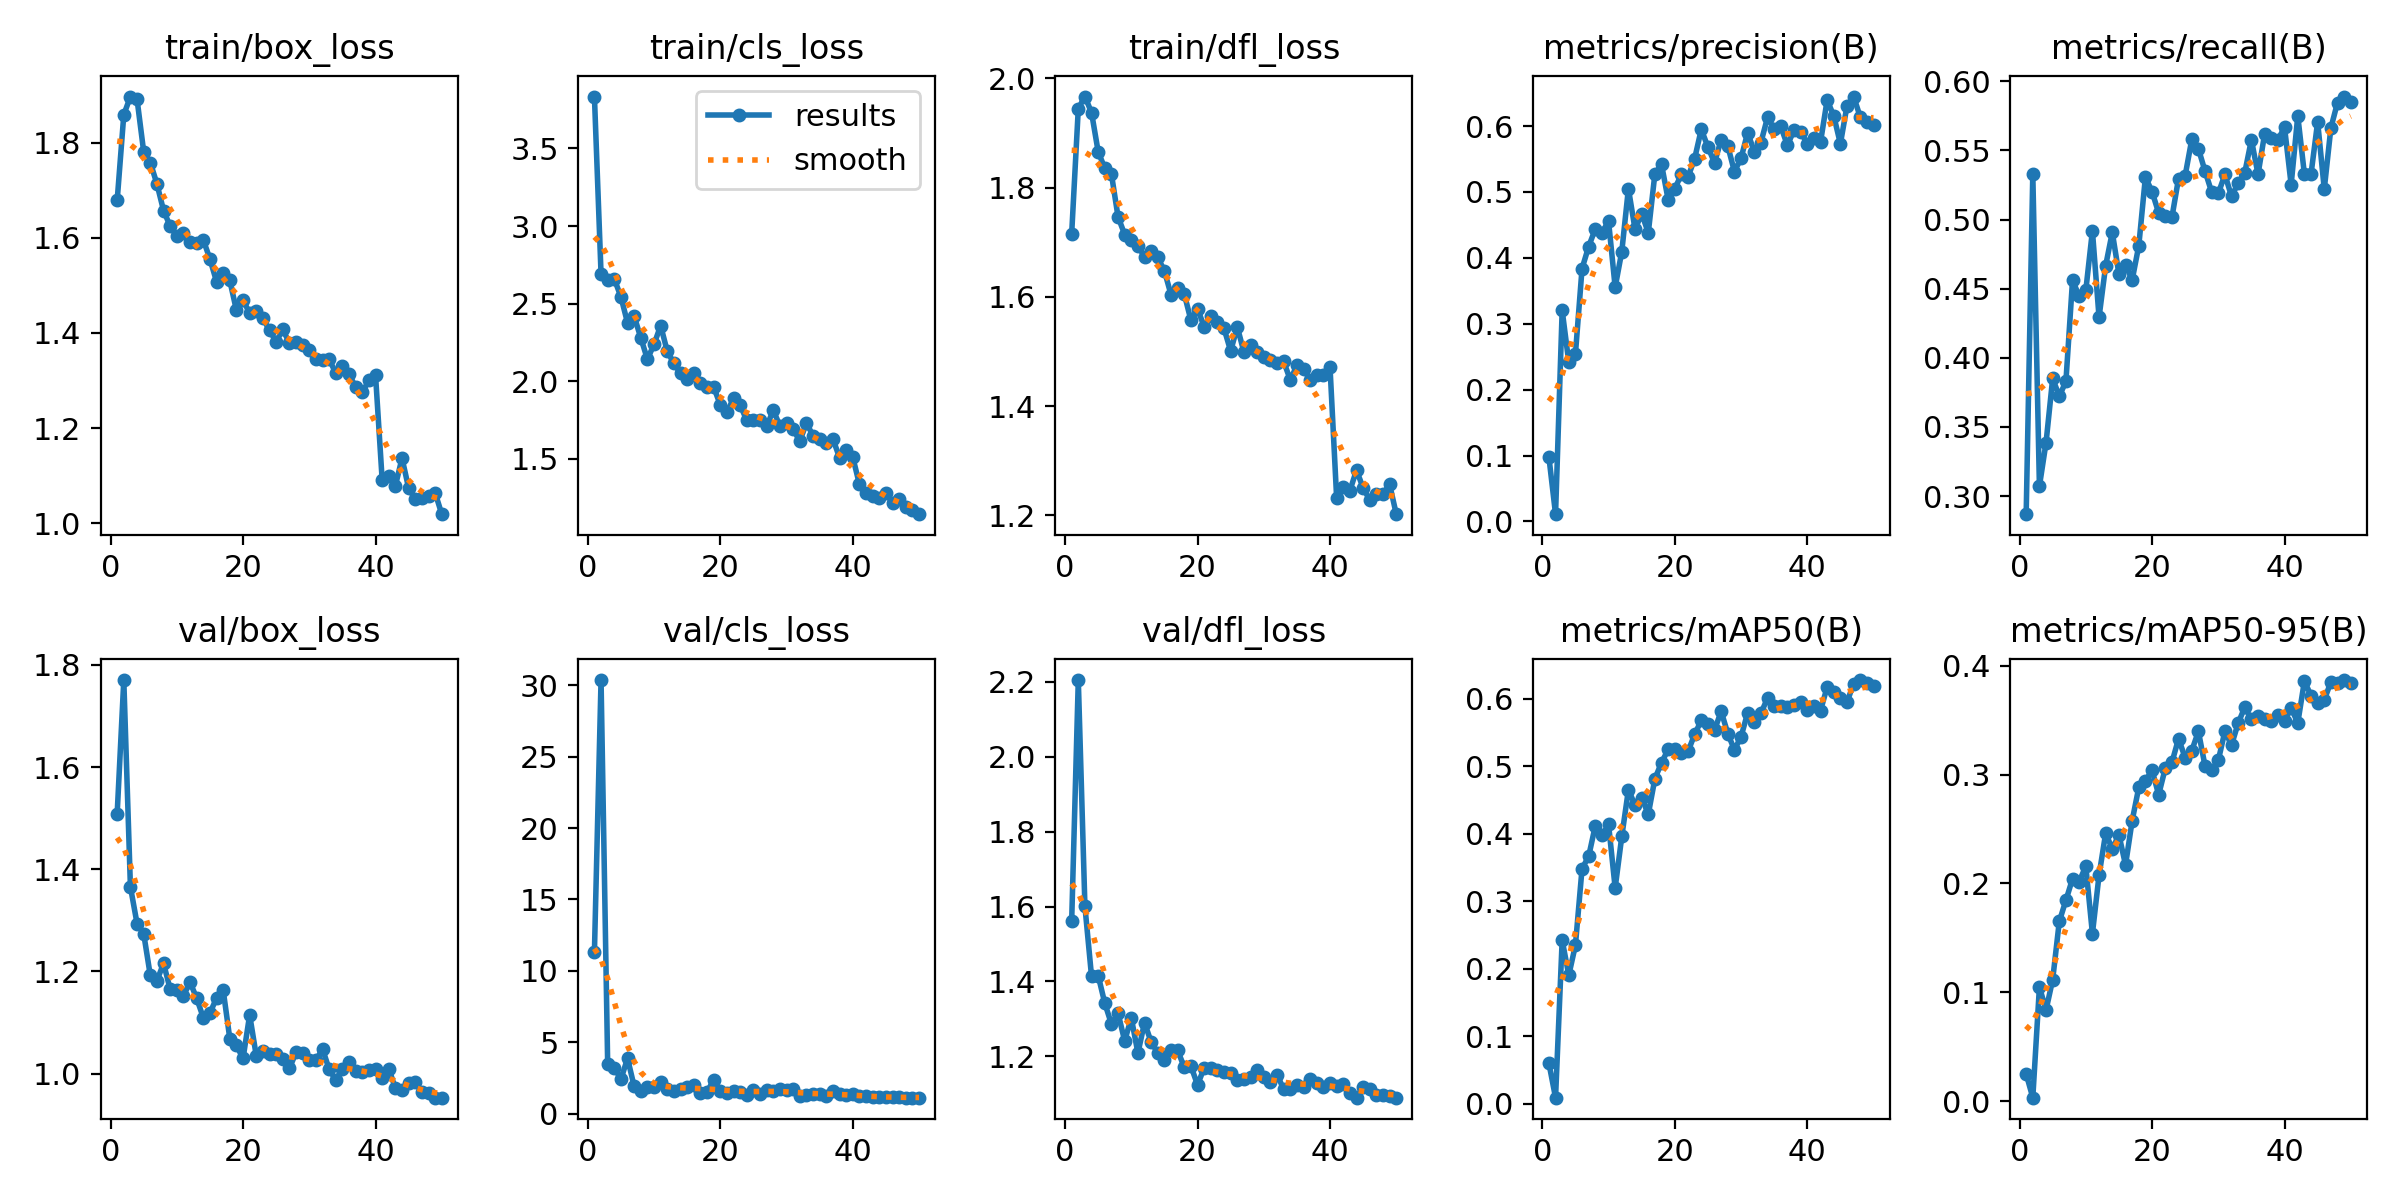

The table this chart was drawn from, first rows:
epoch, time, train/box_loss, train/cls_loss, train/dfl_loss, metrics/precision(B), metrics/recall(B), metrics/mAP50(B), metrics/mAP50-95(B), val/box_loss, val/cls_loss, val/dfl_loss, lr/pg0, lr/pg1, lr/pg2
1, 175.4, 1.678, 3.834, 1.716, 0.09743, 0.2869, 0.05972, 0.02506, 1.509, 11.3, 1.561, 0.0006651, 0.0006651, 0.0006651
2, 346.9, 1.858, 2.692, 1.945, 0.01101, 0.5329, 0.00877, 0.00322, 1.77, 30.37, 2.205, 0.001305, 0.001305, 0.001305
3, 523.8, 1.897, 2.65, 1.967, 0.3204, 0.3072, 0.242, 0.1049, 1.365, 3.477, 1.601, 0.001919, 0.001919, 0.001919
4, 701.1, 1.891, 2.659, 1.937, 0.2414, 0.3387, 0.1903, 0.08375, 1.294, 3.206, 1.413, 0.001881, 0.001881, 0.001881
5, 875.1, 1.781, 2.544, 1.866, 0.254, 0.3851, 0.2347, 0.1116, 1.274, 2.406, 1.416, 0.001842, 0.001842, 0.001842
6, 1049, 1.758, 2.376, 1.835, 0.3837, 0.3722, 0.3481, 0.1651, 1.192, 3.861, 1.342, 0.001802, 0.001802, 0.001802
7, 1219, 1.713, 2.419, 1.825, 0.4172, 0.3831, 0.3663, 0.1845, 1.182, 1.895, 1.287, 0.001762, 0.001762, 0.001762
8, 1389, 1.657, 2.279, 1.746, 0.4438, 0.4562, 0.4117, 0.2043, 1.216, 1.584, 1.315, 0.001723, 0.001723, 0.001723
9, 1561, 1.624, 2.142, 1.714, 0.4384, 0.4445, 0.3975, 0.2017, 1.165, 1.836, 1.242, 0.001683, 0.001683, 0.001683
10, 1733, 1.603, 2.238, 1.703, 0.4556, 0.4488, 0.4138, 0.2158, 1.163, 1.867, 1.303, 0.001644, 0.001644, 0.001644
11, 1905, 1.61, 2.358, 1.693, 0.3554, 0.4919, 0.3195, 0.154, 1.152, 2.227, 1.209, 0.001604, 0.001604, 0.001604
12, 2076, 1.59, 2.192, 1.673, 0.4095, 0.4293, 0.3958, 0.2075, 1.179, 1.733, 1.29, 0.001564, 0.001564, 0.001564
13, 2245, 1.59, 2.115, 1.684, 0.505, 0.4667, 0.465, 0.2461, 1.147, 1.589, 1.238, 0.001525, 0.001525, 0.001525
14, 2416, 1.595, 2.051, 1.672, 0.4432, 0.4908, 0.4421, 0.2317, 1.11, 1.751, 1.21, 0.001485, 0.001485, 0.001485
15, 2586, 1.556, 2.015, 1.647, 0.4671, 0.4606, 0.4533, 0.2446, 1.119, 1.885, 1.191, 0.001446, 0.001446, 0.001446
16, 2754, 1.508, 2.053, 1.604, 0.4381, 0.4671, 0.4288, 0.217, 1.148, 1.995, 1.218, 0.001406, 0.001406, 0.001406
17, 2928, 1.526, 1.988, 1.616, 0.5278, 0.4563, 0.4814, 0.2576, 1.164, 1.468, 1.216, 0.001366, 0.001366, 0.001366
18, 3103, 1.51, 1.965, 1.605, 0.5418, 0.4811, 0.5052, 0.2882, 1.069, 1.514, 1.171, 0.001327, 0.001327, 0.001327
19, 3278, 1.448, 1.963, 1.557, 0.4882, 0.5307, 0.5247, 0.2941, 1.055, 2.355, 1.174, 0.001287, 0.001287, 0.001287
20, 3454, 1.469, 1.847, 1.579, 0.5048, 0.5202, 0.525, 0.304, 1.03, 1.549, 1.124, 0.001248, 0.001248, 0.001248
21, 3629, 1.442, 1.799, 1.545, 0.5267, 0.5049, 0.5191, 0.2814, 1.115, 1.403, 1.169, 0.001208, 0.001208, 0.001208
22, 3803, 1.446, 1.89, 1.564, 0.5229, 0.5027, 0.5218, 0.3057, 1.035, 1.611, 1.168, 0.001168, 0.001168, 0.001168
23, 3978, 1.431, 1.846, 1.554, 0.5506, 0.5016, 0.5471, 0.3111, 1.045, 1.492, 1.163, 0.001129, 0.001129, 0.001129
24, 4153, 1.406, 1.748, 1.542, 0.595, 0.5297, 0.5678, 0.3328, 1.039, 1.311, 1.159, 0.001089, 0.001089, 0.001089
25, 4328, 1.381, 1.749, 1.501, 0.5682, 0.5318, 0.5628, 0.3155, 1.039, 1.668, 1.156, 0.00105, 0.00105, 0.00105
26, 4502, 1.407, 1.748, 1.545, 0.5443, 0.558, 0.5534, 0.322, 1.028, 1.383, 1.137, 0.00101, 0.00101, 0.00101
27, 4676, 1.379, 1.71, 1.499, 0.5792, 0.5512, 0.5813, 0.3397, 1.01, 1.663, 1.138, 0.0009704, 0.0009704, 0.0009704
28, 4851, 1.381, 1.812, 1.511, 0.5699, 0.5351, 0.5483, 0.3079, 1.042, 1.546, 1.146, 0.0009308, 0.0009308, 0.0009308
29, 5026, 1.374, 1.712, 1.498, 0.531, 0.52, 0.5242, 0.3038, 1.04, 1.694, 1.162, 0.0008912, 0.0008912, 0.0008912
30, 5200, 1.365, 1.73, 1.49, 0.5511, 0.5189, 0.5434, 0.313, 1.026, 1.623, 1.146, 0.0008516, 0.0008516, 0.0008516
31, 5372, 1.346, 1.691, 1.485, 0.5901, 0.5327, 0.5792, 0.3397, 1.026, 1.697, 1.132, 0.000812, 0.000812, 0.000812
32, 5546, 1.343, 1.614, 1.479, 0.561, 0.5167, 0.566, 0.3271, 1.048, 1.255, 1.151, 0.0007724, 0.0007724, 0.0007724
33, 5721, 1.345, 1.73, 1.482, 0.575, 0.5264, 0.5784, 0.3472, 1.008, 1.279, 1.113, 0.0007328, 0.0007328, 0.0007328
34, 5896, 1.316, 1.65, 1.448, 0.613, 0.534, 0.6005, 0.3618, 0.9872, 1.361, 1.112, 0.0006932, 0.0006932, 0.0006932
35, 6071, 1.33, 1.63, 1.474, 0.5962, 0.5577, 0.5884, 0.3506, 1.01, 1.366, 1.125, 0.0006536, 0.0006536, 0.0006536
36, 6245, 1.313, 1.604, 1.467, 0.5995, 0.5328, 0.5894, 0.354, 1.023, 1.26, 1.119, 0.000614, 0.000614, 0.000614
37, 6419, 1.287, 1.629, 1.448, 0.5708, 0.562, 0.5883, 0.3511, 1.006, 1.582, 1.138, 0.0005744, 0.0005744, 0.0005744
38, 6593, 1.275, 1.508, 1.457, 0.5938, 0.5588, 0.5908, 0.3494, 1.002, 1.379, 1.129, 0.0005348, 0.0005348, 0.0005348
39, 6768, 1.301, 1.554, 1.458, 0.5912, 0.5577, 0.5948, 0.3545, 1.006, 1.291, 1.119, 0.0004952, 0.0004952, 0.0004952
40, 6942, 1.312, 1.511, 1.471, 0.5733, 0.5668, 0.5836, 0.3492, 1.01, 1.333, 1.13, 0.0004556, 0.0004556, 0.0004556
41, 7119, 1.092, 1.336, 1.231, 0.5822, 0.5253, 0.5893, 0.3612, 0.9915, 1.203, 1.121, 0.000416, 0.000416, 0.000416
42, 7289, 1.1, 1.282, 1.251, 0.5758, 0.575, 0.5823, 0.3473, 1.01, 1.209, 1.127, 0.0003764, 0.0003764, 0.0003764
43, 7462, 1.079, 1.258, 1.245, 0.6394, 0.5329, 0.6172, 0.3858, 0.971, 1.149, 1.102, 0.0003368, 0.0003368, 0.0003368
44, 7633, 1.137, 1.245, 1.282, 0.6154, 0.5329, 0.6094, 0.3725, 0.9685, 1.144, 1.09, 0.0002972, 0.0002972, 0.0002972
45, 7806, 1.074, 1.278, 1.25, 0.5731, 0.5707, 0.6009, 0.3658, 0.981, 1.137, 1.119, 0.0002576, 0.0002576, 0.0002576
46, 7977, 1.051, 1.218, 1.228, 0.6308, 0.5221, 0.5951, 0.3685, 0.9828, 1.16, 1.113, 0.000218, 0.000218, 0.000218
47, 8150, 1.054, 1.244, 1.239, 0.6448, 0.5663, 0.6221, 0.3851, 0.9641, 1.13, 1.097, 0.0001784, 0.0001784, 0.0001784
48, 8320, 1.057, 1.188, 1.24, 0.6136, 0.5847, 0.6275, 0.3844, 0.9615, 1.11, 1.097, 0.0001388, 0.0001388, 0.0001388
49, 8493, 1.064, 1.17, 1.256, 0.6068, 0.589, 0.6229, 0.3868, 0.953, 1.117, 1.095, 9.92e-05, 9.92e-05, 9.92e-05
50, 8663, 1.019, 1.143, 1.202, 0.6017, 0.585, 0.6183, 0.3843, 0.9529, 1.118, 1.09, 5.96e-05, 5.96e-05, 5.96e-05
